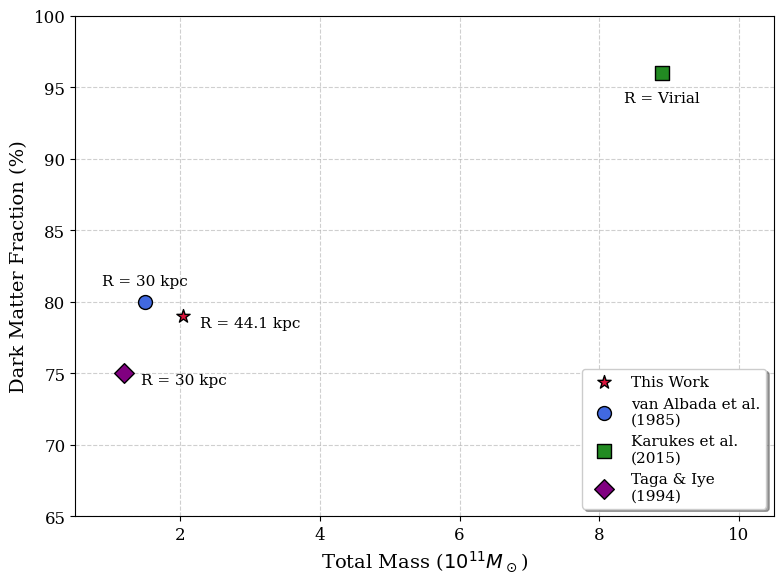
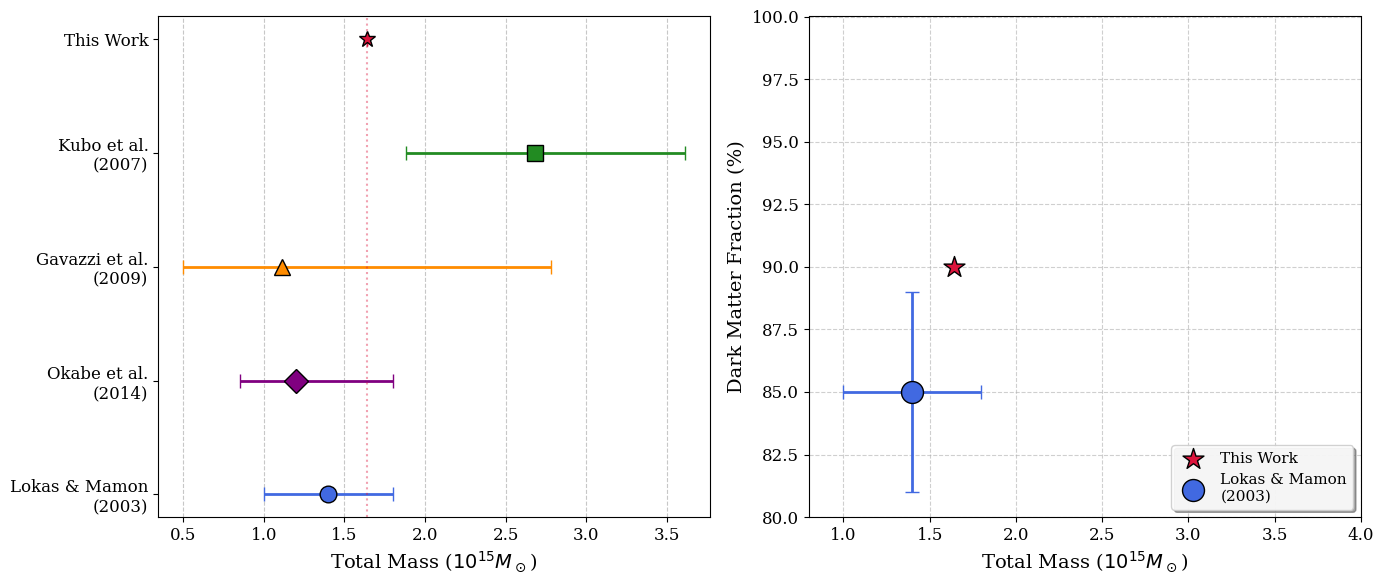

Generate these figures, in order, with matplotlib:
import os
import matplotlib.pyplot as plt
import numpy as np

output_dir = "comparison_plots"
os.makedirs(output_dir, exist_ok=True)

plt.rcParams.update({
    'font.family': 'serif',
    'font.size': 12,
    'axes.labelsize': 14,
    'xtick.labelsize': 12,
    'ytick.labelsize': 12,
    'legend.fontsize': 11
})


authors_gal = ['This Work', 'van Albada et al.\n(1985)', 'Karukes et al.\n(2015)', 'Taga & Iye\n(1994)']
masses_tot_gal = np.array([2.05, 1.5, 8.9, 1.2])
dm_percent_gal = np.array([79.0, 80.0, 96.0, 75.0])

radii_labels_gal = ['R = 44.1 kpc', 'R = 30 kpc', 'R = Virial', 'R = 30 kpc']
colors_gal = ['crimson', 'royalblue', 'forestgreen', 'purple']
markers_gal = ['*', 'o', 's', 'D']


offsets = [(12, -5), (0, 15), (0, -18), (12, -5)]       
alignments = ['left', 'center', 'center', 'left']

fig_gal, ax_gal = plt.subplots(figsize=(8, 6))

for i in range(len(authors_gal)):

    ax_gal.scatter(masses_tot_gal[i], dm_percent_gal[i], color=colors_gal[i], marker=markers_gal[i],
                   s=100, label=authors_gal[i], zorder=5, edgecolor='black')
    
    ax_gal.annotate(radii_labels_gal[i], (masses_tot_gal[i], dm_percent_gal[i]),
                    xytext=offsets[i], textcoords='offset points', 
                    fontsize=11, ha=alignments[i], va='center')

ax_gal.set_xlabel(r'Total Mass ($10^{11} M_\odot$)')
ax_gal.set_ylabel('Dark Matter Fraction (%)')
ax_gal.set_xlim(0.5, 10.5)
ax_gal.set_ylim(65, 100)
ax_gal.grid(True, linestyle='--', alpha=0.6, zorder=0)
ax_gal.legend(loc='lower right', frameon=True, shadow=True)

plt.tight_layout()
#plt.savefig(os.path.join(output_dir, 'DM_vs_Mass_NGC3198_Final.pdf'), format='pdf', bbox_inches='tight')
plt.savefig(os.path.join(output_dir, 'DM_vs_Mass_NGC3198_Final.png'), dpi=300, bbox_inches='tight')
plt.close(fig_gal)



authors_mass = [
    'This Work', 
    'Kubo et al.\n(2007)', 
    'Gavazzi et al.\n(2009)', 
    'Okabe et al.\n(2014)', 
    'Lokas & Mamon\n(2003)'
]

mass_values = [1.64, 2.68, 1.11, 1.20, 1.40]

mass_errors = np.array([
    [0.0, 0.80, 0.61, 0.35, 0.40],  # Errori Inferiori
    [0.0, 0.93, 1.67, 0.60, 0.40]   # Errori Superiori
])

colors_mass = ['crimson', 'forestgreen', 'darkorange', 'purple', 'royalblue']
markers_mass = ['*', 's', '^', 'D', 'o']

authors_dm = ['This Work', 'Lokas & Mamon\n(2003)']
mass_dm = [1.64, 1.40]
dm_frac = [90.0, 85.0]
colors_dm = ['crimson', 'royalblue']
markers_dm = ['*', 'o']

fig_clus, (ax1, ax2) = plt.subplots(1, 2, figsize=(14, 6))

y_pos_mass = np.arange(len(authors_mass))

# PLOT DI SINISTRA (Massa Totale)
for i in range(len(authors_mass)):
    ax1.errorbar(mass_values[i], y_pos_mass[i], 
                 xerr=[[mass_errors[0][i]], [mass_errors[1][i]]],
                 fmt=markers_mass[i], color=colors_mass[i], 
                 markersize=12, capsize=5, elinewidth=2, markeredgecolor='black')

ax1.set_yticks(y_pos_mass)
ax1.set_yticklabels(authors_mass)
ax1.invert_yaxis() 
ax1.set_xlabel(r'Total Mass ($10^{15} M_\odot$)')
ax1.grid(True, axis='x', linestyle='--', alpha=0.7)
ax1.axvline(x=1.64, color='crimson', linestyle=':', alpha=0.4) 


for i in range(len(authors_dm)):
   
    ax2.scatter(mass_dm[i], dm_frac[i], color=colors_dm[i], marker=markers_dm[i],
                s=250, label=authors_dm[i], edgecolor='black', zorder=5)
    
    
    if i == 1:
        ax2.errorbar(mass_dm[i], dm_frac[i], 
                     xerr=0.4, yerr=4.0, 
                     fmt='none', ecolor=colors_dm[i], 
                     capsize=5, elinewidth=2, zorder=4)

ax2.set_xlabel(r'Total Mass ($10^{15} M_\odot$)')
ax2.set_ylabel('Dark Matter Fraction (%)')
ax2.set_xlim(0.8, 4.0)
ax2.set_ylim(80, 100)
ax2.grid(True, linestyle='--', alpha=0.6)
ax2.legend(loc='lower right', framealpha=0.9, shadow=True)

plt.tight_layout()
#plt.savefig(os.path.join(output_dir, 'Coma_Comparison_Final.pdf'), format='pdf', bbox_inches='tight')
plt.savefig(os.path.join(output_dir, 'Coma_Comparison_Final.png'), dpi=300, bbox_inches='tight')
